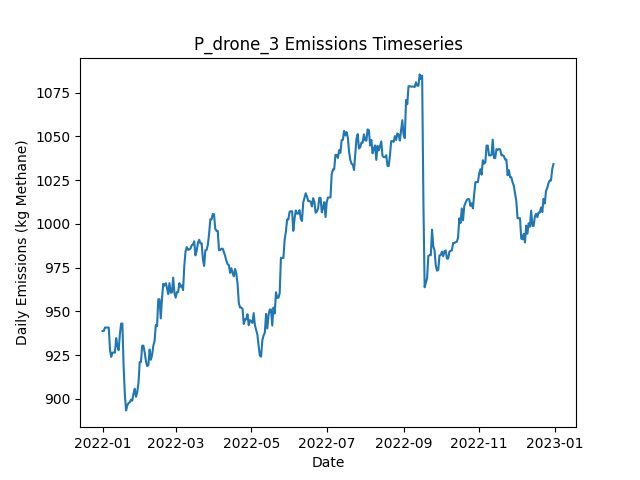

Data behind this chart, as committed beside it:
Date, Daily Emissions (Kg Methane), Daily Mitigable Emissions (Kg Methane), Daily Non-Mitigable Emissions (Kg Methan…, Daily Cost ($), Active Leaks, New Leaks, Leaks Repaired, Leaks Naturally Repaired, Leaks Tagged, Daily Repair Cost ($), Daily Natural Repair Cost ($), drone Deployment Cost ($), drone Sites flagged for Follow-Up, drone Leaks tagged for repair, drone Sites Visited, drone Travel Time (Minutes), drone Survey Time (Minutes), OGI_FU Deployment Cost ($), OGI_FU Sites flagged for Follow-Up, OGI_FU Leaks tagged for repair, OGI_FU Sites Visited, OGI_FU Travel Time (Minutes), OGI_FU Survey Time (Minutes)
2022-01-01, 938.8, 624.3, 314.5, 500, 373, 373, 0, 0, 0.00000, 0.00000, 0.00000, 500, 0, , 9, 300, 180, 0.00000, , 0, 0, 0, 0
2022-01-02, 938.8, 624.3, 314.5, 500, 373, 0, 0, 0, 0.00000, 0.00000, 0.00000, 500, 0, , 1, 30, 20, 0.00000, , 0, 0, 0, 0
2022-01-03, 940.8, 624.3, 316.4, 500, 374, 1, 0, 0, 10, 0.00000, 0.00000, 0.00000, 1, , 0, 0, 0, 500, , 10, 1, 30, 120
2022-01-04, 940.8, 624.3, 316.4, 500, 374, 0, 0, 0, 12, 0.00000, 0.00000, 0.00000, 1, , 0, 0, 0, 500, , 12, 1, 30, 120
2022-01-05, 940.8, 624.3, 316.4, 0.00000, 374, 0, 0, 0, 0.00000, 0.00000, 0.00000, 0.00000, 0, , 0, 0, 0, 0.00000, , 0, 0, 0, 0
2022-01-06, 940.8, 624.3, 316.4, 0.00000, 374, 1, 0, 1, 0.00000, 0.00000, 200, 0.00000, 0, , 0, 0, 0, 0.00000, , 0, 0, 0, 0
2022-01-07, 928.2, 611.8, 316.4, 0.00000, 370, 1, 0, 5, 0.00000, 0.00000, 1000, 0.00000, 0, , 0, 0, 0, 0.00000, , 0, 0, 0, 0
2022-01-08, 924, 607.6, 316.4, 0.00000, 368, 0, 0, 2, 0.00000, 0.00000, 400, 0.00000, 0, , 0, 0, 0, 0.00000, , 0, 0, 0, 0
2022-01-09, 926.5, 610, 316.4, 0.00000, 368, 1, 0, 1, 0.00000, 0.00000, 200, 0.00000, 0, , 0, 0, 0, 0.00000, , 0, 0, 0, 0
2022-01-10, 926.5, 610, 316.4, 0.00000, 368, 0, 0, 0, 0.00000, 0.00000, 0.00000, 0.00000, 0, , 0, 0, 0, 0.00000, , 0, 0, 0, 0
2022-01-11, 926.5, 610, 316.4, 0.00000, 368, 0, 0, 0, 0.00000, 0.00000, 0.00000, 0.00000, 0, , 0, 0, 0, 0.00000, , 0, 0, 0, 0
2022-01-12, 934.7, 610, 324.7, 0.00000, 369, 1, 0, 0, 0.00000, 0.00000, 0.00000, 0.00000, 0, , 0, 0, 0, 0.00000, , 0, 0, 0, 0
2022-01-13, 930.3, 605.5, 324.7, 0.00000, 368, 0, 0, 1, 0.00000, 0.00000, 200, 0.00000, 0, , 0, 0, 0, 0.00000, , 0, 0, 0, 0
2022-01-14, 927.8, 605.5, 322.3, 0.00000, 366, 0, 0, 0, 0.00000, 0.00000, 0.00000, 0.00000, 0, , 0, 0, 0, 0.00000, , 0, 0, 0, 0
2022-01-15, 937, 605.5, 331.4, 0.00000, 368, 2, 0, 0, 0.00000, 0.00000, 0.00000, 0.00000, 0, , 0, 0, 0, 0.00000, , 0, 0, 0, 0
2022-01-16, 943, 611.6, 331.4, 0.00000, 369, 1, 0, 0, 0.00000, 0.00000, 0.00000, 0.00000, 0, , 0, 0, 0, 0.00000, , 0, 0, 0, 0
2022-01-17, 943, 611.6, 331.4, 0.00000, 369, 0, 0, 0, 0.00000, 0.00000, 0.00000, 0.00000, 0, , 0, 0, 0, 0.00000, , 0, 0, 0, 0
2022-01-18, 918.9, 585.4, 333.4, 1600, 363, 2, 8, 0, 0.00000, 1600, 0.00000, 0.00000, 0, , 0, 0, 0, 0.00000, , 0, 0, 0, 0
2022-01-19, 902.4, 570.9, 331.4, 1800, 353, 1, 9, 1, 0.00000, 1800, 200, 0.00000, 0, , 0, 0, 0, 0.00000, , 0, 0, 0, 0
2022-01-20, 893.4, 570.9, 322.5, 0.00000, 352, 0, 0, 0, 0.00000, 0.00000, 0.00000, 0.00000, 0, , 0, 0, 0, 0.00000, , 0, 0, 0, 0
2022-01-21, 896.3, 565.5, 330.8, 0.00000, 351, 1, 0, 2, 0.00000, 0.00000, 400, 0.00000, 0, , 0, 0, 0, 0.00000, , 0, 0, 0, 0
2022-01-22, 897.6, 565.5, 332.1, 0.00000, 351, 1, 0, 0, 0.00000, 0.00000, 0.00000, 0.00000, 0, , 0, 0, 0, 0.00000, , 0, 0, 0, 0
2022-01-23, 898.1, 566.4, 331.6, 0.00000, 351, 2, 0, 1, 0.00000, 0.00000, 200, 0.00000, 0, , 0, 0, 0, 0.00000, , 0, 0, 0, 0
2022-01-24, 899.6, 568, 331.6, 0.00000, 348, 1, 0, 4, 0.00000, 0.00000, 800, 0.00000, 0, , 0, 0, 0, 0.00000, , 0, 0, 0, 0
2022-01-25, 899, 567.3, 331.6, 0.00000, 346, 0, 0, 2, 0.00000, 0.00000, 400, 0.00000, 0, , 0, 0, 0, 0.00000, , 0, 0, 0, 0
2022-01-26, 902.9, 567.3, 335.6, 0.00000, 348, 2, 0, 0, 0.00000, 0.00000, 0.00000, 0.00000, 0, , 0, 0, 0, 0.00000, , 0, 0, 0, 0
2022-01-27, 905.8, 570.2, 335.6, 0.00000, 347, 1, 0, 2, 0.00000, 0.00000, 400, 0.00000, 0, , 0, 0, 0, 0.00000, , 0, 0, 0, 0
2022-01-28, 901.2, 567.6, 333.6, 0.00000, 345, 0, 0, 1, 0.00000, 0.00000, 200, 0.00000, 0, , 0, 0, 0, 0.00000, , 0, 0, 0, 0
2022-01-29, 903.9, 570.2, 333.6, 0.00000, 346, 1, 0, 0, 0.00000, 0.00000, 0.00000, 0.00000, 0, , 0, 0, 0, 0.00000, , 0, 0, 0, 0
2022-01-30, 909.2, 575.6, 333.6, 0.00000, 348, 3, 0, 1, 0.00000, 0.00000, 200, 0.00000, 0, , 0, 0, 0, 0.00000, , 0, 0, 0, 0
2022-01-31, 921, 575.6, 345.4, 0.00000, 352, 4, 0, 0, 0.00000, 0.00000, 0.00000, 0.00000, 0, , 0, 0, 0, 0.00000, , 0, 0, 0, 0
2022-02-01, 921, 575.6, 345.4, 0.00000, 352, 0, 0, 0, 0.00000, 0.00000, 0.00000, 0.00000, 0, , 0, 0, 0, 0.00000, , 0, 0, 0, 0
2022-02-02, 930.4, 575.6, 354.8, 0.00000, 354, 2, 0, 0, 0.00000, 0.00000, 0.00000, 0.00000, 0, , 0, 0, 0, 0.00000, , 0, 0, 0, 0
2022-02-03, 930.4, 575.6, 354.8, 0.00000, 354, 0, 0, 0, 0.00000, 0.00000, 0.00000, 0.00000, 0, , 0, 0, 0, 0.00000, , 0, 0, 0, 0
2022-02-04, 926.6, 580.7, 345.9, 0.00000, 354, 2, 0, 1, 0.00000, 0.00000, 200, 0.00000, 0, , 0, 0, 0, 0.00000, , 0, 0, 0, 0
2022-02-05, 921.7, 575.4, 346.3, 0.00000, 353, 1, 0, 2, 0.00000, 0.00000, 400, 0.00000, 0, , 0, 0, 0, 0.00000, , 0, 0, 0, 0
2022-02-06, 918.8, 572.5, 346.3, 0.00000, 351, 1, 0, 3, 0.00000, 0.00000, 600, 0.00000, 0, , 0, 0, 0, 0.00000, , 0, 0, 0, 0
2022-02-07, 919.2, 572.9, 346.3, 0.00000, 352, 1, 0, 0, 0.00000, 0.00000, 0.00000, 0.00000, 0, , 0, 0, 0, 0.00000, , 0, 0, 0, 0
2022-02-08, 928.2, 572.9, 355.2, 0.00000, 353, 1, 0, 0, 0.00000, 0.00000, 0.00000, 0.00000, 0, , 0, 0, 0, 0.00000, , 0, 0, 0, 0
2022-02-09, 922.4, 567.6, 354.8, 0.00000, 350, 0, 0, 2, 0.00000, 0.00000, 400, 0.00000, 0, , 0, 0, 0, 0.00000, , 0, 0, 0, 0
2022-02-10, 925, 570.2, 354.8, 0.00000, 351, 1, 0, 0, 0.00000, 0.00000, 0.00000, 0.00000, 0, , 0, 0, 0, 0.00000, , 0, 0, 0, 0
2022-02-11, 930.4, 575.6, 354.8, 0.00000, 353, 2, 0, 0, 0.00000, 0.00000, 0.00000, 0.00000, 0, , 0, 0, 0, 0.00000, , 0, 0, 0, 0
2022-02-12, 933.1, 578.3, 354.8, 0.00000, 354, 2, 0, 1, 0.00000, 0.00000, 200, 0.00000, 0, , 0, 0, 0, 0.00000, , 0, 0, 0, 0
2022-02-13, 942.2, 587.4, 354.8, 0.00000, 357, 3, 0, 0, 0.00000, 0.00000, 0.00000, 0.00000, 0, , 0, 0, 0, 0.00000, , 0, 0, 0, 0
2022-02-14, 941.5, 584.8, 356.8, 0.00000, 357, 1, 0, 1, 0.00000, 0.00000, 200, 0.00000, 0, , 0, 0, 0, 0.00000, , 0, 0, 0, 0
2022-02-15, 956.9, 580.3, 376.6, 0.00000, 359, 3, 0, 1, 0.00000, 0.00000, 200, 0.00000, 0, , 0, 0, 0, 0.00000, , 0, 0, 0, 0
2022-02-16, 956.9, 580.3, 376.6, 0.00000, 359, 0, 0, 0, 0.00000, 0.00000, 0.00000, 0.00000, 0, , 0, 0, 0, 0.00000, , 0, 0, 0, 0
2022-02-17, 946, 577.6, 368.4, 0.00000, 357, 0, 0, 1, 0.00000, 0.00000, 200, 0.00000, 0, , 0, 0, 0, 0.00000, , 0, 0, 0, 0
2022-02-18, 957.4, 591, 366.4, 0.00000, 358, 3, 0, 1, 0.00000, 0.00000, 200, 0.00000, 0, , 0, 0, 0, 0.00000, , 0, 0, 0, 0
2022-02-19, 965.7, 599.3, 366.4, 0.00000, 359, 1, 0, 0, 0.00000, 0.00000, 0.00000, 0.00000, 0, , 0, 0, 0, 0.00000, , 0, 0, 0, 0
2022-02-20, 964.7, 596.4, 368.4, 0.00000, 358, 1, 0, 2, 0.00000, 0.00000, 400, 0.00000, 0, , 0, 0, 0, 0.00000, , 0, 0, 0, 0
2022-02-21, 966.1, 597.7, 368.4, 0.00000, 358, 1, 0, 1, 0.00000, 0.00000, 200, 0.00000, 0, , 0, 0, 0, 0.00000, , 0, 0, 0, 0
2022-02-22, 963.6, 595.3, 368.4, 0.00000, 358, 1, 0, 1, 0.00000, 0.00000, 200, 0.00000, 0, , 0, 0, 0, 0.00000, , 0, 0, 0, 0
2022-02-23, 959.8, 591.5, 368.4, 0.00000, 357, 1, 0, 2, 0.00000, 0.00000, 400, 0.00000, 0, , 0, 0, 0, 0.00000, , 0, 0, 0, 0
2022-02-24, 966.1, 599.7, 366.4, 0.00000, 357, 1, 0, 0, 0.00000, 0.00000, 0.00000, 0.00000, 0, , 0, 0, 0, 0.00000, , 0, 0, 0, 0
2022-02-25, 960.8, 594.4, 366.4, 0.00000, 355, 0, 0, 2, 0.00000, 0.00000, 400, 0.00000, 0, , 0, 0, 0, 0.00000, , 0, 0, 0, 0
2022-02-26, 960.8, 594.4, 366.4, 0.00000, 355, 0, 0, 0, 0.00000, 0.00000, 0.00000, 0.00000, 0, , 0, 0, 0, 0.00000, , 0, 0, 0, 0
2022-02-27, 969.2, 602.9, 366.4, 0.00000, 357, 2, 0, 0, 0.00000, 0.00000, 0.00000, 0.00000, 0, , 0, 0, 0, 0.00000, , 0, 0, 0, 0
2022-02-28, 960.8, 594.6, 366.2, 0.00000, 356, 1, 0, 1, 0.00000, 0.00000, 200, 0.00000, 0, , 0, 0, 0, 0.00000, , 0, 0, 0, 0
2022-03-01, 957.9, 591.7, 366.2, 0.00000, 354, 0, 0, 2, 0.00000, 0.00000, 400, 0.00000, 0, , 0, 0, 0, 0.00000, , 0, 0, 0, 0
... 305 more rows
